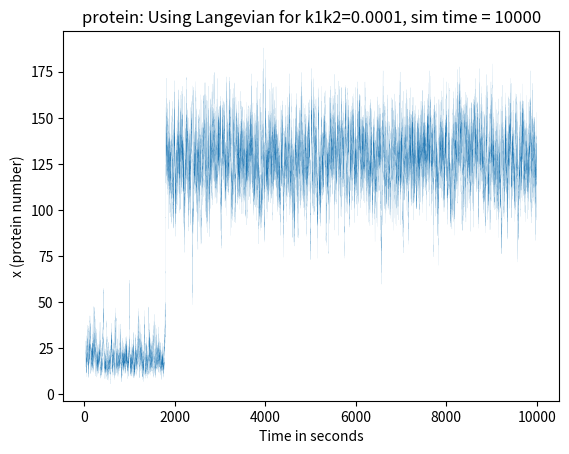

Write Python code to recreate this figure. (Note: this script raises an exception after producing the figure.)

"""solve.py: Soluting to homework 7.

Last modified: Thu Oct 30, 2014  04:19PM

"""
    
__author__           = "Dilawar Singh"
__copyright__        = "Copyright 2013, Dilawar Singh and NCBS Bangalore"
__credits__          = ["NCBS Bangalore"]
__license__          = "GNU GPL"
__version__          = "1.0.0"
__maintainer__       = "Dilawar Singh"
__email__            = "dilawars@ncbs.res.in"
__status__           = "Development"

import numpy as np
import sys
import matplotlib as mpl
import matplotlib.pyplot as plt

class GeneticSwitch():

    def __init__(self, k1k2=1e-4, init=0.0):
        self.v0, self.v1, self.gamma, self.k1k2 = 12.5, 200, 1, k1k2
        self.dx = 0.0
        self.time = 0.0
        self.currentStep = 0
        self.x = init
        self.initx = init
        # These are computed trajectories.
        self.trajectories = []
        # Time when we read state B first time
        self.timeToCrossStateBFirstTime = []
        self.stateBThreshold = 50.0
        self.stateBTimes = []
        self.increasing = True

    def reinit(self):
        self.x = self.initx
        self.time = 0.0
        self.currentStep = 0
        self.dx = 0.0
        self.alpha = np.random.normal(0, 1.0, self.totalSteps)
        self.stateBTimes = []

    def f(self, x):
        result = ((self.v0 + (self.v1 * self.k1k2 * (x**2.0))) / (1 + self.k1k2 * (x**2.0))) - self.gamma * x
        return result

    def g(self, x, k = 1):
        #result = ((self.v0 + (self.v1 * self.k1k2 * (x**2.0))) / (1 + self.k1k2 * (x**2.0)))  + self.gamma * x
        result = self.x 
        return k*result**0.5

    def wienerTerm(self, x, dt = None):
        """A wiener term """
        if dt is not None:
            result = (self.dt**0.5) * self.alpha[self.currentStep] * self.g(x)
        else:
            result = (self.step**0.5) * self.alpha[self.currentStep] * self.g(x)
        return result

    def dxTerm(self, x, dt=None):
        # Setup the derivative 
        dx = self.f(x)
        if dt is not None:
            dx = dt * dx
        else:
            dx = self.step * dx
        self.dx = dx
        return dx

    def solveLangevian(self):
        # Solving Langevian equations.
        output = np.zeros(self.totalSteps)
        for i, e in enumerate(range(self.totalSteps)):
            dx = self.dxTerm(self.x)
            wiener = self.wienerTerm(self.x)
            if dx + wiener < 0.0:
                self.increasing  = False
            else:
                self.increasing = True
            self.x += (dx + wiener)
            output[i] = self.x
            if self.x >= self.stateBThreshold:
                if self.increasing:
                    self.stateBTimes.append(self.time)
            self.time += self.step
            self.currentStep += 1
        return output

    def run(self, step = 0.1, stop = 1000, ntimes = 1):
        self.step = step
        self.stop = stop
        self.totalSteps = int(self.stop/self.step)
        self.alpha = np.random.normal(0, 1.0, self.totalSteps)
        # Trajectory of protein when its # goes from 0 to steady state value is not
        # so exciting, let's chop it off.
        self.cutoff = int(30.0 / self.step)
        print("[INFO] cutting-off at {}".format(self.cutoff))
        print("|- Producing {} trajectories".format(ntimes))

        # Let's calculate n trajectories of solution,
        n = ntimes
        for i in range(n):
            output = self.solveLangevian()
            self.trajectories.append(output[self.cutoff:])
            print("|- mean: {}, std: {}".format(np.mean(output), np.std(output)))
            if len(self.stateBTimes) > 0:
                self.timeToCrossStateBFirstTime.append(self.stateBTimes[0])
            self.reinit()
        return self.trajectories

    def plotTrajectories(self, nos = -1, save = True):
        """Plot total number of trajectories """
        if nos == -1: nos = len(self.trajectories)
        plt.figure()
        for trajectory in self.trajectories[:nos]:
            x = [ (self.cutoff + i) * self.step for i in range(len(trajectory)) ]
            plt.plot(x, trajectory, linewidth=0.04)
        plt.xlabel("Time in seconds")
        plt.ylabel("x (protein number)")
        plt.title("protein: Using Langevian for k1k2={}, sim time = {}".format(
            self.k1k2, self.stop)
            )
        if save:
            plt.savefig('final_pics/langevin_trajectories_{:.0e}.png'.format(self.k1k2))
        else:
            plt.show()

    def plotHistogram(self, save = False):
        """Plot a histogram """
        plt.figure()
        collectedOutput = np.array([])
        for trajectory in self.trajectories:
            collectedOutput = np.append(collectedOutput, trajectory)
        hist, bins = np.histogram(collectedOutput, bins=100)
        plt.bar(bins[:-1], hist)
        plt.xlabel("#protein (x)")
        plt.ylabel("No of times x protein is seen")
        plt.title(
                "Distribution of #protein for k1k2={}, simulation time={} sec".format(
                    self.k1k2, self.stop
                    )
                )
        if save:
            plt.savefig('final_pics/distribution_{:.0e}.png'.format(self.k1k2))
        else:
            plt.show()

def main():
    gs = GeneticSwitch(k1k2=1e-4, init=0)
    gs.run(step = 0.01, stop = 10000, ntimes = 1)
    gs.plotTrajectories(save = True)
    gs.plotHistogram( save = True)

if __name__ == '__main__':
    main()
